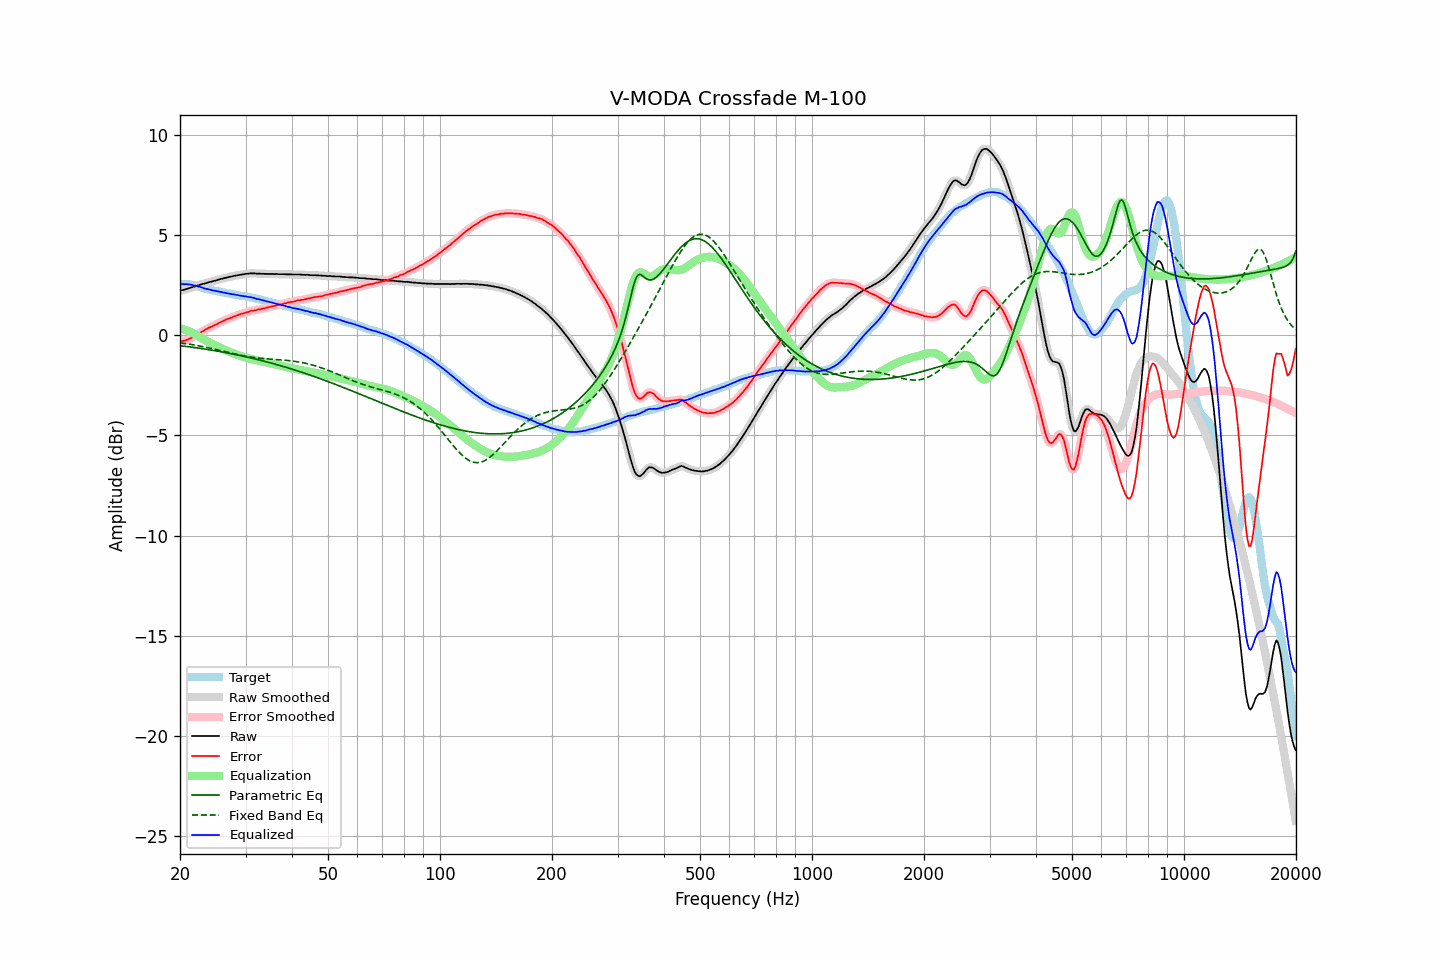

Data behind this chart, as committed beside it:
frequency, raw, error, smoothed, error_smoothed, equalization, parametric_eq, fixed_band_eq, equalized_raw, equalized_smoothed, target
20.00, 2.21, -0.33, 2.21, -0.33, 0.33, -0.53, -0.38, 2.54, 2.55, 2.54
20.20, 2.24, -0.30, 2.23, -0.31, 0.31, -0.54, -0.39, 2.55, 2.54, 2.54
20.40, 2.25, -0.29, 2.25, -0.29, 0.29, -0.55, -0.41, 2.54, 2.54, 2.54
20.61, 2.27, -0.27, 2.27, -0.27, 0.27, -0.56, -0.42, 2.54, 2.54, 2.54
20.81, 2.30, -0.24, 2.29, -0.25, 0.24, -0.57, -0.43, 2.54, 2.53, 2.54
21.02, 2.32, -0.22, 2.32, -0.22, 0.21, -0.58, -0.44, 2.53, 2.53, 2.54
21.23, 2.35, -0.17, 2.35, -0.18, 0.18, -0.59, -0.46, 2.52, 2.52, 2.52
21.44, 2.37, -0.14, 2.37, -0.14, 0.14, -0.60, -0.47, 2.51, 2.51, 2.51
21.66, 2.40, -0.09, 2.40, -0.10, 0.10, -0.61, -0.48, 2.50, 2.49, 2.49
21.87, 2.42, -0.05, 2.42, -0.06, 0.06, -0.62, -0.50, 2.47, 2.47, 2.47
22.09, 2.45, -0.01, 2.44, -0.01, 0.01, -0.63, -0.51, 2.46, 2.45, 2.46
22.31, 2.47, 0.04, 2.47, 0.04, -0.04, -0.65, -0.53, 2.43, 2.43, 2.43
22.54, 2.50, 0.09, 2.50, 0.09, -0.09, -0.66, -0.54, 2.41, 2.41, 2.41
22.76, 2.53, 0.14, 2.52, 0.13, -0.14, -0.67, -0.56, 2.39, 2.39, 2.39
22.99, 2.55, 0.19, 2.55, 0.19, -0.18, -0.68, -0.57, 2.36, 2.36, 2.36
23.22, 2.56, 0.23, 2.56, 0.23, -0.23, -0.69, -0.59, 2.33, 2.34, 2.33
23.45, 2.59, 0.29, 2.59, 0.28, -0.27, -0.71, -0.61, 2.31, 2.31, 2.30
23.69, 2.61, 0.32, 2.61, 0.32, -0.32, -0.72, -0.62, 2.29, 2.29, 2.29
23.92, 2.64, 0.37, 2.63, 0.36, -0.36, -0.73, -0.64, 2.28, 2.28, 2.27
24.16, 2.66, 0.40, 2.65, 0.40, -0.40, -0.74, -0.66, 2.26, 2.26, 2.26
24.40, 2.67, 0.43, 2.68, 0.44, -0.44, -0.76, -0.68, 2.23, 2.24, 2.24
24.65, 2.70, 0.48, 2.69, 0.47, -0.48, -0.77, -0.69, 2.22, 2.22, 2.22
24.89, 2.72, 0.52, 2.72, 0.51, -0.51, -0.78, -0.71, 2.20, 2.20, 2.20
25.14, 2.74, 0.55, 2.74, 0.55, -0.55, -0.80, -0.73, 2.18, 2.19, 2.19
25.39, 2.77, 0.60, 2.76, 0.59, -0.59, -0.81, -0.75, 2.18, 2.17, 2.17
25.65, 2.79, 0.63, 2.79, 0.63, -0.63, -0.83, -0.77, 2.16, 2.16, 2.16
25.91, 2.81, 0.68, 2.81, 0.67, -0.67, -0.84, -0.79, 2.14, 2.14, 2.13
26.16, 2.83, 0.71, 2.83, 0.71, -0.71, -0.85, -0.81, 2.12, 2.12, 2.12
26.43, 2.85, 0.74, 2.85, 0.74, -0.74, -0.87, -0.83, 2.10, 2.10, 2.11
26.69, 2.87, 0.79, 2.87, 0.78, -0.78, -0.88, -0.85, 2.09, 2.09, 2.08
26.96, 2.89, 0.82, 2.89, 0.81, -0.81, -0.90, -0.87, 2.08, 2.08, 2.07
27.23, 2.91, 0.85, 2.90, 0.85, -0.84, -0.92, -0.89, 2.06, 2.06, 2.06
27.50, 2.92, 0.87, 2.92, 0.87, -0.88, -0.93, -0.91, 2.04, 2.05, 2.05
27.77, 2.94, 0.91, 2.94, 0.90, -0.91, -0.95, -0.92, 2.03, 2.03, 2.03
28.05, 2.96, 0.94, 2.95, 0.94, -0.94, -0.96, -0.94, 2.02, 2.02, 2.02
28.33, 2.97, 0.97, 2.97, 0.97, -0.97, -0.98, -0.96, 2.00, 2.00, 2.00
28.62, 2.99, 1.00, 2.98, 1.00, -1.00, -1.00, -0.98, 1.99, 1.99, 1.99
28.90, 3.00, 1.03, 3.00, 1.03, -1.02, -1.01, -1.00, 1.97, 1.97, 1.97
29.19, 3.01, 1.06, 3.01, 1.05, -1.05, -1.03, -1.01, 1.96, 1.96, 1.95
29.48, 3.03, 1.08, 3.03, 1.08, -1.08, -1.05, -1.03, 1.95, 1.95, 1.95
29.78, 3.04, 1.10, 3.04, 1.10, -1.10, -1.07, -1.04, 1.93, 1.94, 1.94
30.08, 3.06, 1.13, 3.05, 1.12, -1.13, -1.08, -1.06, 1.93, 1.92, 1.93
30.38, 3.06, 1.15, 3.06, 1.15, -1.15, -1.10, -1.07, 1.91, 1.91, 1.91
30.68, 3.07, 1.17, 3.07, 1.17, -1.17, -1.12, -1.09, 1.90, 1.90, 1.90
30.99, 3.08, 1.21, 3.07, 1.20, -1.19, -1.14, -1.10, 1.89, 1.88, 1.87
31.30, 3.08, 1.22, 3.08, 1.21, -1.21, -1.16, -1.11, 1.87, 1.87, 1.86
31.61, 3.08, 1.23, 3.07, 1.23, -1.23, -1.18, -1.12, 1.85, 1.85, 1.85
31.93, 3.07, 1.24, 3.07, 1.24, -1.25, -1.20, -1.13, 1.82, 1.82, 1.83
32.24, 3.06, 1.26, 3.06, 1.26, -1.26, -1.21, -1.14, 1.80, 1.80, 1.80
32.57, 3.07, 1.29, 3.06, 1.28, -1.28, -1.23, -1.15, 1.79, 1.78, 1.78
32.89, 3.06, 1.29, 3.06, 1.30, -1.29, -1.25, -1.16, 1.76, 1.77, 1.77
33.22, 3.06, 1.32, 3.06, 1.31, -1.31, -1.27, -1.17, 1.75, 1.75, 1.74
33.55, 3.06, 1.33, 3.05, 1.33, -1.33, -1.30, -1.17, 1.73, 1.72, 1.73
33.89, 3.05, 1.35, 3.05, 1.35, -1.35, -1.32, -1.18, 1.70, 1.70, 1.70
34.23, 3.05, 1.37, 3.05, 1.37, -1.37, -1.34, -1.19, 1.68, 1.68, 1.68
34.57, 3.05, 1.39, 3.05, 1.39, -1.39, -1.36, -1.19, 1.66, 1.66, 1.66
34.92, 3.05, 1.41, 3.05, 1.41, -1.40, -1.38, -1.20, 1.64, 1.64, 1.64
35.27, 3.05, 1.43, 3.05, 1.42, -1.42, -1.40, -1.20, 1.62, 1.62, 1.62
35.62, 3.05, 1.45, 3.05, 1.44, -1.44, -1.42, -1.21, 1.60, 1.60, 1.60
35.97, 3.04, 1.46, 3.04, 1.46, -1.46, -1.45, -1.22, 1.58, 1.58, 1.58
... 635 more rows
